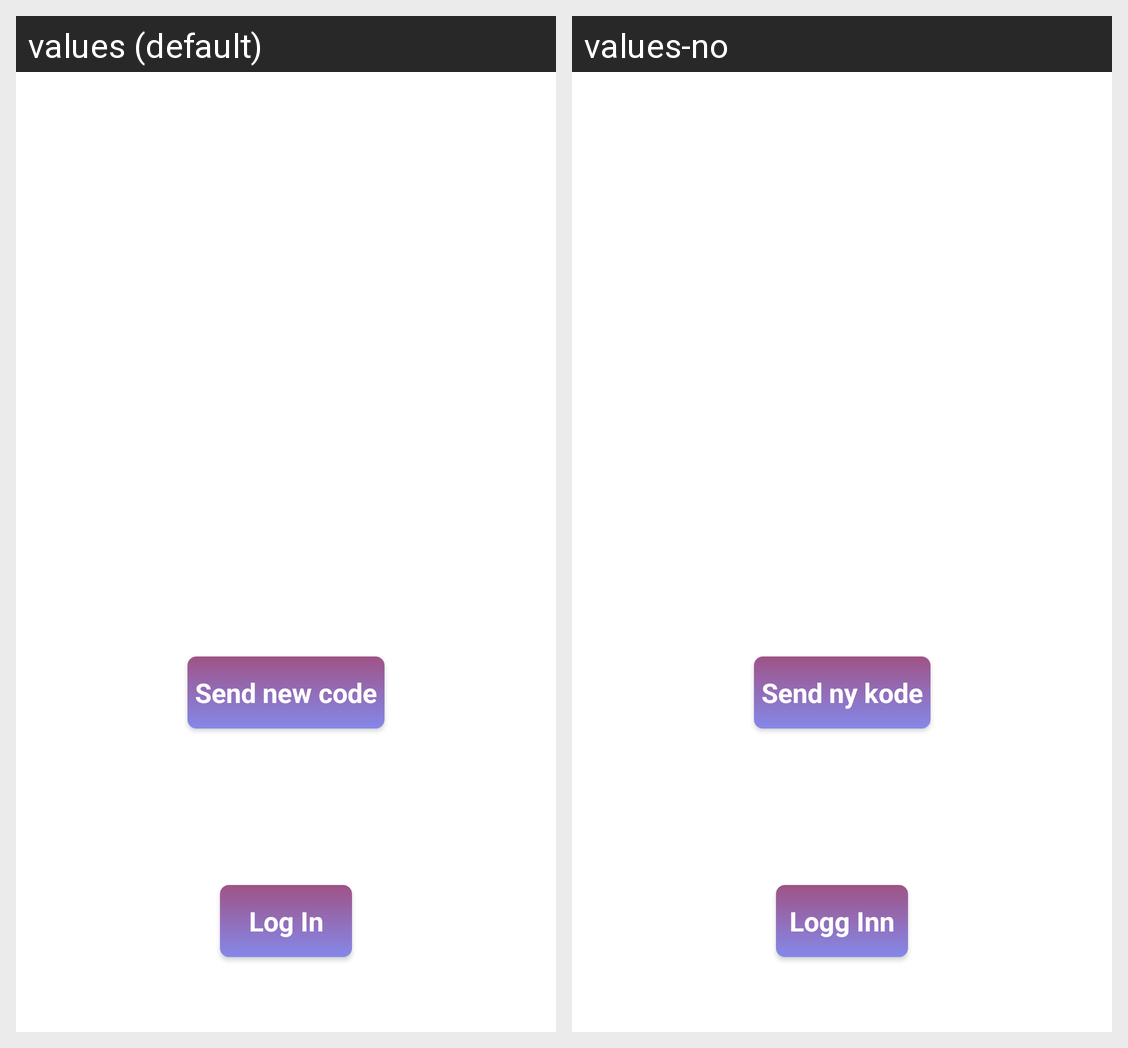

The Android screen above is rendered under two locales of the same app. Produce the string resources it draws, with the default and per-locale values.
Android screen res/layout/fragment_log_in_code.xml rendered under 2 locales, left to right: values (default), values-no. Device: Nexus 5 (rendered at 1080×1920; each locale shown at half size, 540×960, under a caption strip naming it); theme Theme.MolendoAnsatt.
Strings drawn on this screen, with the default value and each locale's value (text and hints the layout hard-codes, and strings that could not be matched under every locale, appear in the picture but are not listed):

new_code
  values: Send new code
  values-no: Send ny kode

log_in
  values: Log In
  values-no: Logg Inn
